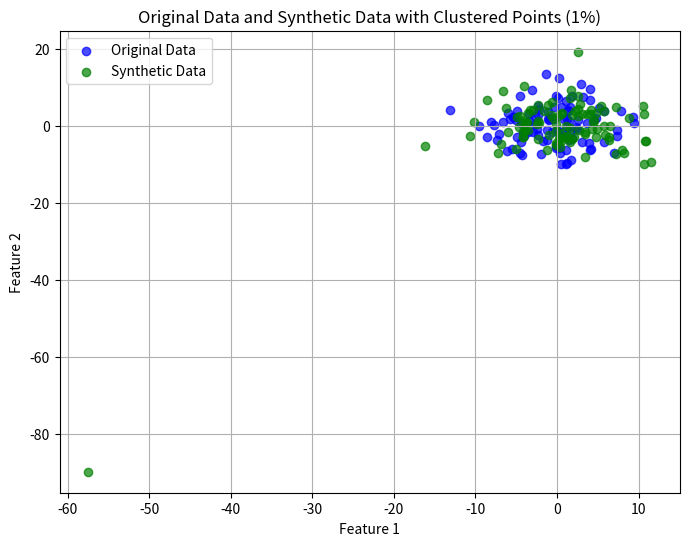

Here is the Python script that generated this plot:
import numpy as np
import matplotlib.pyplot as plt

def generate_data_with_cluster(original_size=100, synthetic_size=100, cluster_ratio=0.05, data_radius=5, cluster_radius=1, min_distance_from_origin=100, random_seed=42):
    """
    Generate original and synthetic datasets, and create a clustered group of synthetic data points
    that are at least 50 units away from the original data.
    
    Parameters:
    - original_size: Number of points in the original dataset (default 100).
    - synthetic_size: Number of points in the synthetic dataset (default 100).
    - cluster_ratio: Fraction of synthetic data to cluster (default 0.05, i.e., 5%).
    - data_radius: Radius to scatter the original and synthetic data points (default 10).
    - cluster_radius: Radius to cluster the outlier points (default 1).
    - min_distance_from_origin: Minimum distance to move the clustered data away from the original data (default 50).
    - random_seed: Random seed for reproducibility (default 42).
    
    Returns:
    - combined_data: Combined dataset of original and synthetic data with the clustered synthetic points.
    """
    # Set the random seed for reproducibility
    np.random.seed(random_seed)
    
    # Generate original data close to the origin (within a radius of 10)
    original_center = np.array([0, 0])  # Center for original data
    original_data = original_center + np.random.normal(loc=0, scale=data_radius, size=(original_size, 2))
    
    # Generate synthetic data, also close to the original data (radius = 10)
    synthetic_center = np.array([0, 0])  # Center for synthetic data
    synthetic_data = synthetic_center + np.random.normal(loc=0, scale=data_radius, size=(synthetic_size, 2))
    
    # Identify the number of clustered points (5% of synthetic data)
    num_clustered = int(synthetic_size * cluster_ratio)
    
    # Randomly select the indices for the clustered points
    clustered_indices = np.random.choice(synthetic_size, num_clustered, replace=False)
    
    # Move the clustered points far away from the original data (at least 50 units away)
    # First, generate a direction away from the origin (e.g., at a distance of 50)
    angle = np.random.uniform(0, 2 * np.pi, num_clustered)
    radius = np.full(num_clustered, min_distance_from_origin)
    x_offset = radius * np.cos(angle)
    y_offset = radius * np.sin(angle)
    
    # Apply the offset to move the clustered points far from the origin
    synthetic_data[clustered_indices] = synthetic_data[clustered_indices] + np.column_stack((x_offset, y_offset))
    
    # Cluster the selected points within a radius of 1 (moving them slightly to form a small group)
    cluster_center = np.mean(synthetic_data[clustered_indices], axis=0)  # Find the center of the clustered points
    synthetic_data[clustered_indices] = cluster_center + np.random.normal(loc=0, scale=cluster_radius, size=(num_clustered, 2))
    
    # Combine the original data with the synthetic data (including the clustered points)
    combined_data = np.vstack((original_data, synthetic_data))
    
    return combined_data, synthetic_data

# Generate the data with a fixed random seed for reproducibility
combined_data, synthetic_data = generate_data_with_cluster(original_size=100, synthetic_size=100, cluster_ratio=0.01, data_radius=5, cluster_radius=1, min_distance_from_origin=100, random_seed=42)
#print(combined_data)
# Plot the data
plt.figure(figsize=(8, 6))

# Plot original data (blue)
plt.scatter(combined_data[:100, 0], combined_data[:100, 1], color='blue', label='Original Data', alpha=0.7)

# Plot synthetic data (green), including the clustered synthetic points
plt.scatter(combined_data[100:, 0], combined_data[100:, 1], color='green', label='Synthetic Data', alpha=0.7)

# Labels and title
plt.title("Original Data and Synthetic Data with Clustered Points (1%)")
plt.xlabel("Feature 1")
plt.ylabel("Feature 2")
plt.legend()

# Show the plot
plt.grid(True)
plt.show()
